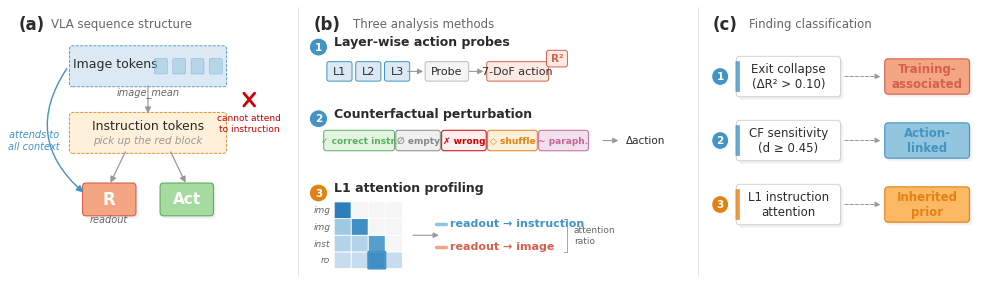

This figure's Python source: (Note: this script raises an exception after producing the figure.)
import matplotlib
matplotlib.use('Agg')
import matplotlib.pyplot as plt
import matplotlib.patches as mpatches
import matplotlib.patheffects as pe
import numpy as np
import os, shutil

plt.rcParams.update({
    'font.family': 'DejaVu Sans',
    'font.size': 10,
    'figure.dpi': 300,
    'savefig.dpi': 300,
    'savefig.bbox': 'tight',
    'savefig.pad_inches': 0.08,
    'pdf.fonttype': 42,
    'ps.fonttype': 42,
})

# ─── Pastel color palette ───────────────────────────────────
PASTEL = {
    'blue':   '#92C5DE',
    'gold':   '#FDB863',
    'orange': '#F4A582',
    'green':  '#A6DBA0',
    'pink':   '#E7B8D4',
    'cyan':   '#B2E2E2',
}
EDGE = {
    'blue':   '#4393C3',
    'gold':   '#E08214',
    'orange': '#D6604D',
    'green':  '#5AAE61',
    'pink':   '#C2669A',
    'cyan':   '#5AB4AC',
}

PASTEL_BLUE_L  = '#DBE9F4'
PASTEL_GOLD_L  = '#FEF0D9'
PASTEL_ORANGE_L = '#FDEAE3'
PASTEL_GREEN_L = '#E3F5E1'

TXT     = '#2B2B2B'
TXT2    = '#666666'
TXT3    = '#999999'
LN      = '#888888'

# ─── Figure (compact) ──────────────────────────────────────
fig = plt.figure(figsize=(10, 3.2), facecolor='white')

ax_a = fig.add_axes([0.01, 0.04, 0.28, 0.88])
ax_b = fig.add_axes([0.31, 0.04, 0.38, 0.88])
ax_c = fig.add_axes([0.71, 0.04, 0.28, 0.88])

for ax in [ax_a, ax_b, ax_c]:
    ax.axis('off')

# ─── Helpers ─────────────────────────────────────────────────
def rbox(ax, cx, cy, w, h, label='', fc='white', ec='#CCC',
         fontsize=9, fontweight='normal', tc=TXT,
         lw=0.7, ls='-', zorder=3, fontstyle='normal',
         shadow=False, radius=0.12, label_lines=None):
    if shadow:
        for dx, dy, sa in [(0.12, -0.12, 0.15), (0.06, -0.06, 0.10)]:
            sp = mpatches.FancyBboxPatch(
                (cx - w/2 + dx, cy - h/2 + dy), w, h,
                boxstyle=f'round,pad={radius}',
                facecolor='#B0B0B0', edgecolor='none', linewidth=0,
                alpha=sa, zorder=zorder - 1)
            ax.add_patch(sp)
    b = mpatches.FancyBboxPatch(
        (cx - w/2, cy - h/2), w, h,
        boxstyle=f'round,pad={radius}',
        facecolor=fc, edgecolor=ec, linewidth=lw,
        linestyle=ls, zorder=zorder)
    ax.add_patch(b)
    if label:
        ax.text(cx, cy, label, ha='center', va='center',
                fontsize=fontsize, color=tc, fontweight=fontweight,
                fontstyle=fontstyle, zorder=zorder + 1)

def farrow(ax, x1, y1, x2, y2, color=LN, lw=0.8, ms=10,
           style='->', conn=None, ls='-'):
    props = dict(arrowstyle=style, color=color, lw=lw, mutation_scale=ms,
                 linestyle=ls)
    if conn:
        props['connectionstyle'] = conn
    ax.annotate('', xy=(x2, y2), xytext=(x1, y1), arrowprops=props)

def num_circle(ax, x, y, num, color, ec_color=None, size=0.35):
    if ec_color is None:
        ec_color = 'white'
    circle = mpatches.Circle((x, y), size, facecolor=color,
                              edgecolor=ec_color, linewidth=0.8, zorder=6)
    ax.add_patch(circle)
    ax.text(x, y, str(num), ha='center', va='center',
            fontsize=7.5, color='white', fontweight='bold', zorder=7)

def section_title(ax, x, y, panel_label, subtitle):
    ax.text(x, y, panel_label, fontsize=12, fontweight='bold', va='top',
            color=TXT)
    ax.text(x + 1.5, y - 0.1, subtitle, fontsize=8.5, va='top', color=TXT2)

# ═══════════════════════════════════════════════════════════════
# PANEL (a): VLA sequence structure
# ═══════════════════════════════════════════════════════════════
ax_a.set_xlim(-2, 11)
ax_a.set_ylim(-0.5, 10.5)

section_title(ax_a, -1.5, 10.2, '(a)', 'VLA sequence structure')

CX = 4.5
BW = 7.0
BH = 1.3

# Image tokens — pastel blue
y_img = 8.2
rbox(ax_a, CX, y_img, BW, BH, fc=PASTEL_BLUE_L, ec=EDGE['blue'], ls='--', lw=0.6,
     radius=0.15)
ax_a.text(CX - 1.5, y_img + 0.1, 'Image tokens', fontsize=9,
          ha='center', va='center', color=TXT, fontweight='medium', zorder=4)
for k in range(4):
    px = CX + 0.6 + k * 0.85
    ax_a.add_patch(mpatches.FancyBboxPatch(
        (px - 0.25, y_img - 0.25), 0.5, 0.5,
        boxstyle='round,pad=0.05', facecolor=PASTEL['blue'], alpha=0.5,
        edgecolor=EDGE['blue'], linewidth=0.4, zorder=4))

# Instruction tokens — pastel gold
y_ins = 5.6
rbox(ax_a, CX, y_ins, BW, BH, fc=PASTEL_GOLD_L, ec=EDGE['gold'], ls='--', lw=0.6,
     radius=0.15)
ax_a.text(CX, y_ins + 0.28, 'Instruction tokens', fontsize=9,
          ha='center', va='center', color=TXT, fontweight='medium', zorder=4)
ax_a.text(CX, y_ins - 0.28, 'pick up the red block', fontsize=7.5,
          ha='center', va='center', color=TXT3, fontstyle='italic', zorder=4)

# Readout (R) — pastel orange; Action (Act) — pastel green
y_bot = 3.0
rbox(ax_a, CX - 1.8, y_bot, 2.2, 1.0, 'R', PASTEL['orange'], EDGE['orange'],
     fontsize=12, fontweight='bold', tc='white', lw=0.8, shadow=True,
     radius=0.14)
rbox(ax_a, CX + 1.8, y_bot, 2.2, 1.0, 'Act', PASTEL['green'], EDGE['green'],
     fontsize=11, fontweight='bold', tc='white', lw=0.8, shadow=True,
     radius=0.14)

# Vertical arrows
farrow(ax_a, CX, y_img - BH/2, CX, y_ins + BH/2,
       color=TXT3, lw=0.9, style='-|>', ms=9)
farrow(ax_a, CX - 1.0, y_ins - BH/2, CX - 1.8, y_bot + 0.55,
       color=TXT3, lw=0.9, style='-|>', ms=9)
farrow(ax_a, CX + 1.0, y_ins - BH/2, CX + 1.8, y_bot + 0.55,
       color=TXT3, lw=0.9, style='-|>', ms=9)

# Red X — causal mask constraint
mid_y = (y_img + y_ins) / 2
xx = 9.2
d = 0.25
ax_a.plot([xx - d, xx + d], [mid_y - d, mid_y + d],
          color='#CC0000', lw=2.0, zorder=5, solid_capstyle='round')
ax_a.plot([xx - d, xx + d], [mid_y + d, mid_y - d],
          color='#CC0000', lw=2.0, zorder=5, solid_capstyle='round')
ax_a.text(xx, mid_y - 0.55, 'cannot attend\nto instruction', fontsize=6.5,
          ha='center', va='top', color='#CC0000', linespacing=1.3)

# Arc arrow: image → readout
farrow(ax_a, CX - BW/2 - 0.2, y_img,
       CX - 1.8 - 1.1, y_bot + 0.2,
       color=EDGE['blue'], lw=1.0, conn='arc3,rad=0.45', style='-|>', ms=10)
ax_a.text(-0.8, (y_img + y_bot) / 2 - 0.3, 'attends to\nall context',
          fontsize=7, ha='center', va='center', color=EDGE['blue'],
          fontstyle='italic', linespacing=1.3)

# Position labels
ax_a.text(CX, y_img - BH/2 - 0.15, 'image_mean', fontsize=7,
          ha='center', va='top', color=TXT2, fontstyle='italic')
ax_a.text(CX - 1.8, y_bot - 0.6, 'readout', fontsize=7,
          ha='center', va='top', color=TXT2, fontstyle='italic')

# ═══════════════════════════════════════════════════════════════
# PANEL (b): Three analysis methods
# ═══════════════════════════════════════════════════════════════
ax_b.set_xlim(-0.5, 14)
ax_b.set_ylim(-0.5, 10.5)

section_title(ax_b, -0.3, 10.2, '(b)', 'Three analysis methods')

# ── Method 1: Layer-wise action probes ────────────────────────
num_circle(ax_b, -0.1, 8.95, '1', EDGE['blue'])
ax_b.text(0.5, 9.0, 'Layer-wise action probes', fontsize=9,
          fontweight='bold', color=TXT)

m1y = 8.0
for i, lbl in enumerate(['L1', 'L2', 'L3']):
    rbox(ax_b, 0.7 + i * 1.1, m1y, 0.8, 0.6, lbl, PASTEL_BLUE_L, EDGE['blue'],
         fontsize=8, radius=0.08)

farrow(ax_b, 3.2, m1y, 4.0, m1y, color=TXT3, style='-|>', ms=8)
rbox(ax_b, 4.8, m1y, 1.5, 0.6, 'Probe', '#F5F5F5', '#BBBBBB',
     fontsize=8, radius=0.08)
farrow(ax_b, 5.55, m1y, 6.3, m1y, color=TXT3, style='-|>', ms=8)
rbox(ax_b, 7.5, m1y, 2.2, 0.6, '7-DoF action', PASTEL_ORANGE_L, EDGE['orange'],
     fontsize=8, radius=0.08)

# R² badge
rbox(ax_b, 9.0, m1y + 0.50, 0.6, 0.45, 'R²', PASTEL_ORANGE_L, EDGE['orange'],
     fontsize=7.5, fontweight='bold', tc=EDGE['orange'], radius=0.1)

# ── Method 2: Counterfactual perturbation ─────────────────────
num_circle(ax_b, -0.1, 6.15, '2', EDGE['blue'])
ax_b.text(0.5, 6.2, 'Counterfactual perturbation', fontsize=9,
          fontweight='bold', color=TXT)

m2y = 5.3
capsules = [
    ('✓ correct instr.', PASTEL_GREEN_L, EDGE['green'],  2.5),
    ('∅ empty',          '#F0F0F0',      '#888888',       1.5),
    ('✗ wrong',          '#FFEEEE',      '#CC0000',       1.5),
    ('◇ shuffle',        PASTEL_GOLD_L,  EDGE['gold'],    1.7),
    ('~ paraph.',        '#F3E0ED',      EDGE['pink'],    1.7),
]
x_pos = 0.2
for label, fc, ec, w in capsules:
    cx = x_pos + w / 2
    rbox(ax_b, cx, m2y, w, 0.6, label, fc, ec,
         fontsize=6.5, fontweight='bold', tc=ec, radius=0.1)
    x_pos += w + 0.25

farrow(ax_b, x_pos + 0.3, m2y, x_pos + 1.1, m2y,
       color=TXT3, style='-|>', ms=8)
ax_b.text(x_pos + 1.3, m2y, 'Δaction', fontsize=7.5,
          ha='left', va='center', color=TXT, fontweight='medium')

# ── Method 3: L1 attention profiling ──────────────────────────
num_circle(ax_b, -0.1, 3.25, '3', EDGE['gold'])
ax_b.text(0.5, 3.3, 'L1 attention profiling', fontsize=9,
          fontweight='bold', color=TXT)

hm_x0, hm_y0 = 0.5, 0.3
cell = 0.65

attn = np.array([
    [0.1, 0.1, 0.7, 0.1],
    [0.2, 0.2, 0.6, 0.0],
    [0.3, 0.7, 0.0, 0.0],
    [0.8, 0.0, 0.0, 0.0],
])
row_labels = ['ro', 'inst', 'img', 'img']

for r in range(4):
    ax_b.text(hm_x0 - 0.15, hm_y0 + r * cell + cell / 2,
              row_labels[r], fontsize=6.5, ha='right', va='center',
              color=TXT2, fontstyle='italic')
    for c in range(4):
        v = attn[r, c]
        if v < 0.01:
            fc = '#F5F5F5'
        else:
            fc = plt.cm.Blues(v * 0.65 + 0.18)
        rect = mpatches.FancyBboxPatch(
            (hm_x0 + c * cell + 0.02, hm_y0 + r * cell + 0.02),
            cell - 0.04, cell - 0.04,
            boxstyle='round,pad=0.02',
            facecolor=fc, edgecolor='white', linewidth=0.6, zorder=3)
        ax_b.add_patch(rect)

# Highlight readout→instruction cell
rect_h = mpatches.FancyBboxPatch(
    (hm_x0 + 2 * cell + 0.02, hm_y0 + 0.02),
    cell - 0.04, cell - 0.04,
    boxstyle='round,pad=0.02',
    facecolor='none', edgecolor=EDGE['blue'], linewidth=1.5, zorder=5)
ax_b.add_patch(rect_h)

# Arrow from heatmap
hm_right = hm_x0 + 4 * cell + 0.3
hm_mid_y = hm_y0 + 2 * cell
farrow(ax_b, hm_right, hm_mid_y, hm_right + 1.2, hm_mid_y,
       color=TXT3, style='-|>', ms=8)

tx = hm_right + 1.5
ax_b.plot([tx - 0.5, tx - 0.15], [hm_mid_y + 0.45, hm_mid_y + 0.45],
          color=PASTEL['blue'], lw=2.5, solid_capstyle='round', zorder=4)
ax_b.plot([tx - 0.5, tx - 0.15], [hm_mid_y - 0.45, hm_mid_y - 0.45],
          color=PASTEL['orange'], lw=2.5, solid_capstyle='round', zorder=4)
ax_b.text(tx, hm_mid_y + 0.45, 'readout → instruction', fontsize=8,
          ha='left', va='center', color=EDGE['blue'], fontweight='bold')
ax_b.text(tx, hm_mid_y - 0.45, 'readout → image', fontsize=8,
          ha='left', va='center', color=EDGE['orange'], fontweight='bold')

br_x = tx + 4.5
ax_b.plot([br_x, br_x], [hm_mid_y - 0.65, hm_mid_y + 0.65],
          color=TXT3, lw=0.6, zorder=3)
ax_b.plot([br_x - 0.15, br_x], [hm_mid_y - 0.65, hm_mid_y - 0.65],
          color=TXT3, lw=0.6, zorder=3)
ax_b.plot([br_x - 0.15, br_x], [hm_mid_y + 0.65, hm_mid_y + 0.65],
          color=TXT3, lw=0.6, zorder=3)
ax_b.text(br_x + 0.25, hm_mid_y, 'attention\nratio', fontsize=6.5,
          ha='left', va='center', color=TXT2, linespacing=1.3)

# ═══════════════════════════════════════════════════════════════
# PANEL (c): Finding classification
# ═══════════════════════════════════════════════════════════════
ax_c.set_xlim(-0.5, 11)
ax_c.set_ylim(-0.5, 10.5)

section_title(ax_c, -0.3, 10.2, '(c)', 'Finding classification')

rows_c = [
    ('1', 'Exit collapse\n(ΔR² > 0.10)',  PASTEL_BLUE_L, EDGE['blue'],   'Training-\nassociated'),
    ('2', 'CF sensitivity\n(d ≥ 0.45)',    PASTEL_BLUE_L, EDGE['blue'],   'Action-\nlinked'),
    ('3', 'L1 instruction\nattention',     PASTEL_GOLD_L, EDGE['gold'],   'Inherited\nprior'),
]
row_ys = [7.8, 5.3, 2.8]

# Badge colors per row: Training-associated=orange, Action-linked=blue, Inherited prior=gold
badge_colors = [
    (PASTEL['orange'], EDGE['orange']),
    (PASTEL['blue'],   EDGE['blue']),
    (PASTEL['gold'],   EDGE['gold']),
]

for idx, ((num, finding, box_fc, box_ec, badge_lbl), ry) in enumerate(zip(rows_c, row_ys)):
    circ_color = EDGE['blue'] if box_ec == EDGE['blue'] else EDGE['gold']
    num_circle(ax_c, 0.0, ry, num, circ_color)

    box_cx = 2.8
    box_w = 4.0
    box_h = 1.3
    rbox(ax_c, box_cx, ry, box_w, box_h, finding, fc='white', ec='#CCCCCC',
         fontsize=8.5, lw=0.6, shadow=True, radius=0.14)
    accent = mpatches.FancyBboxPatch(
        (box_cx - box_w/2 - 0.14, ry - box_h/2 + 0.08),
        0.12, box_h - 0.16,
        boxstyle='round,pad=0.03',
        facecolor=box_ec, edgecolor='none', zorder=4, alpha=0.8)
    ax_c.add_patch(accent)

    farrow(ax_c, box_cx + box_w/2 + 0.2, ry, 6.7, ry,
           color=TXT3, lw=0.7, style='-|>', ms=8, ls='--')

    b_fc, b_ec = badge_colors[idx]
    rbox(ax_c, 8.5, ry, 3.2, 1.1, badge_lbl, fc=b_fc, ec=b_ec,
         fontsize=8.5, fontweight='bold', tc=b_ec, lw=0.8,
         shadow=True, radius=0.14)

# ── Panel separators ─────────────────────────────────────────
for sep_x in [0.30, 0.70]:
    line = plt.Line2D([sep_x, sep_x], [0.08, 0.92],
                      transform=fig.transFigure, color='#E0E0E0',
                      linewidth=0.6, zorder=0)
    fig.add_artist(line)

# ═══════════════════════════════════════════════════════════════
# Save
# ═══════════════════════════════════════════════════════════════
base = '/home/ubuntu/.agent-ml-research-idea_gen_0509_15/projects/vla-ssd'
out_paper = f'{base}/docs/paper/figures/fig_overview'
out_artifact = f'{base}/artifacts/figures/paper/fig_overview'

os.makedirs(os.path.dirname(out_paper), exist_ok=True)
os.makedirs(os.path.dirname(out_artifact), exist_ok=True)

plt.savefig(f'{out_paper}.png', dpi=300)
plt.savefig(f'{out_paper}.pdf', dpi=300)

# Copy to artifacts if not the same directory (may be symlinked)
if os.path.realpath(os.path.dirname(out_paper)) != os.path.realpath(os.path.dirname(out_artifact)):
    shutil.copy2(f'{out_paper}.png', f'{out_artifact}.png')
    shutil.copy2(f'{out_paper}.pdf', f'{out_artifact}.pdf')

plt.close()
print(f'Saved: {out_paper}.{{png,pdf}}')
